The GitHub repository mufteevir/comp_vision contains a labelled image folder "Left camera" with 7 categories: good, no insert, chipped insert, turned bush, no bush, bush not found, cracking bush. Examples follow, each with its label.

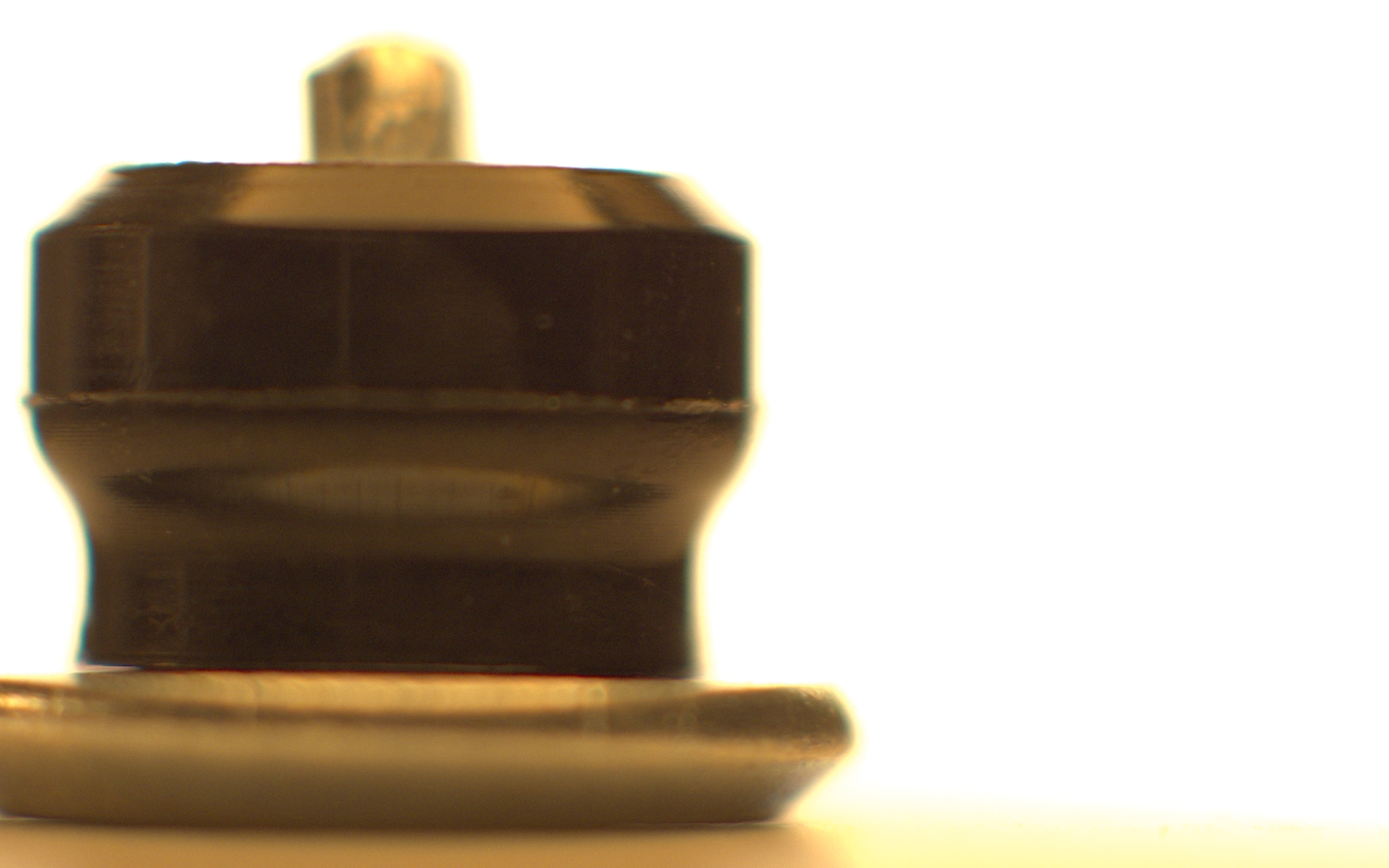
Label: chipped insert

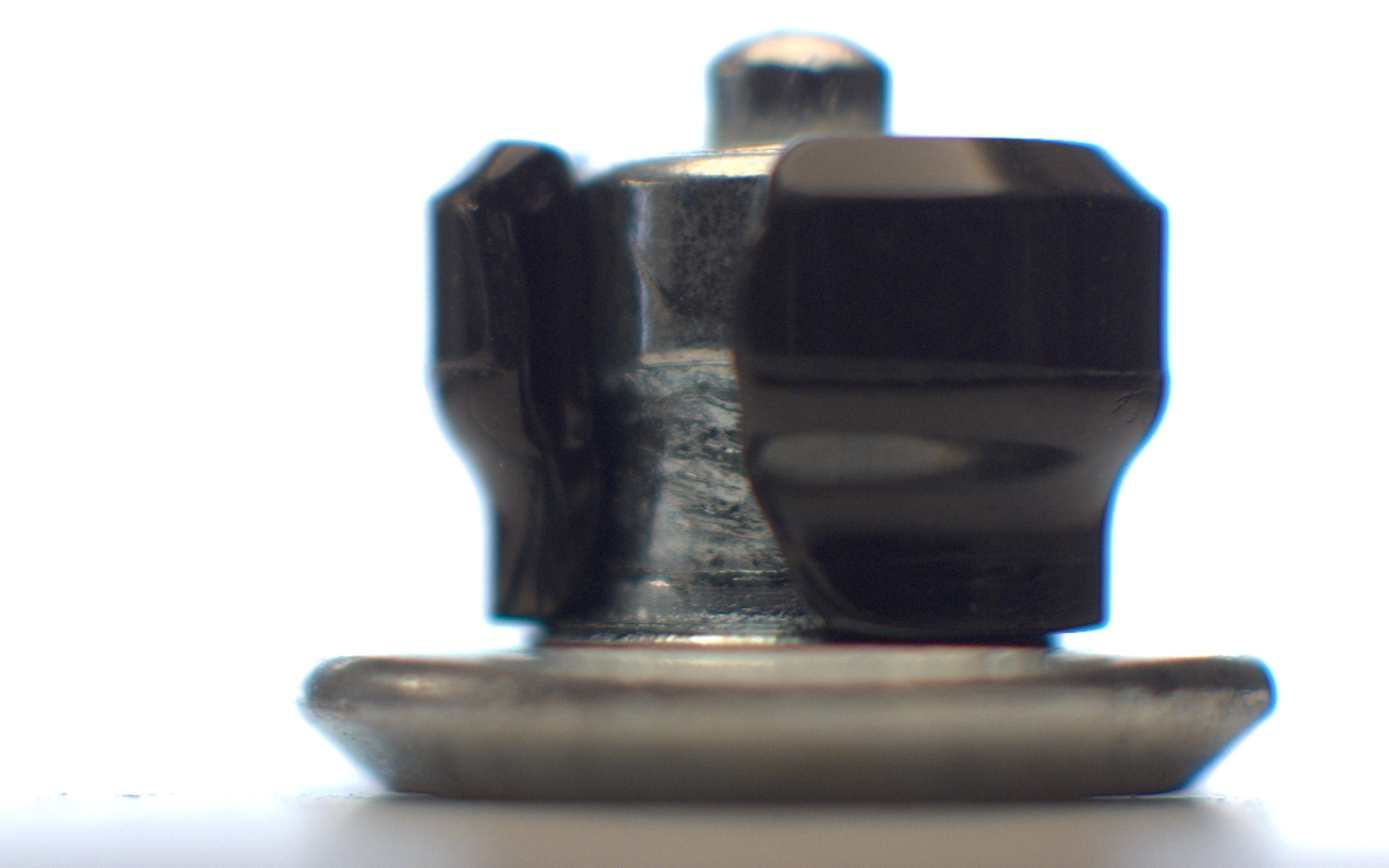
Label: bush not found

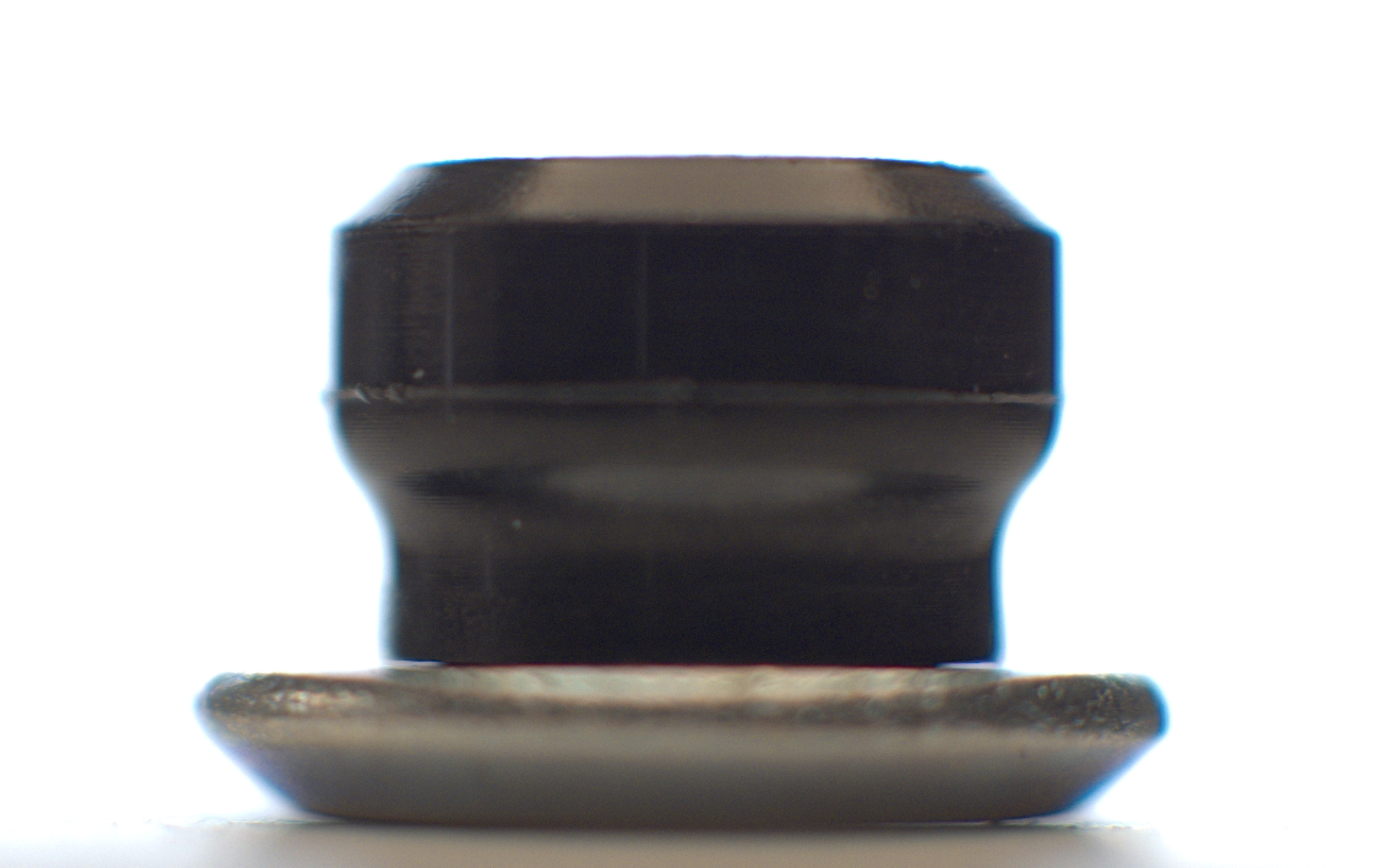
Label: no insert

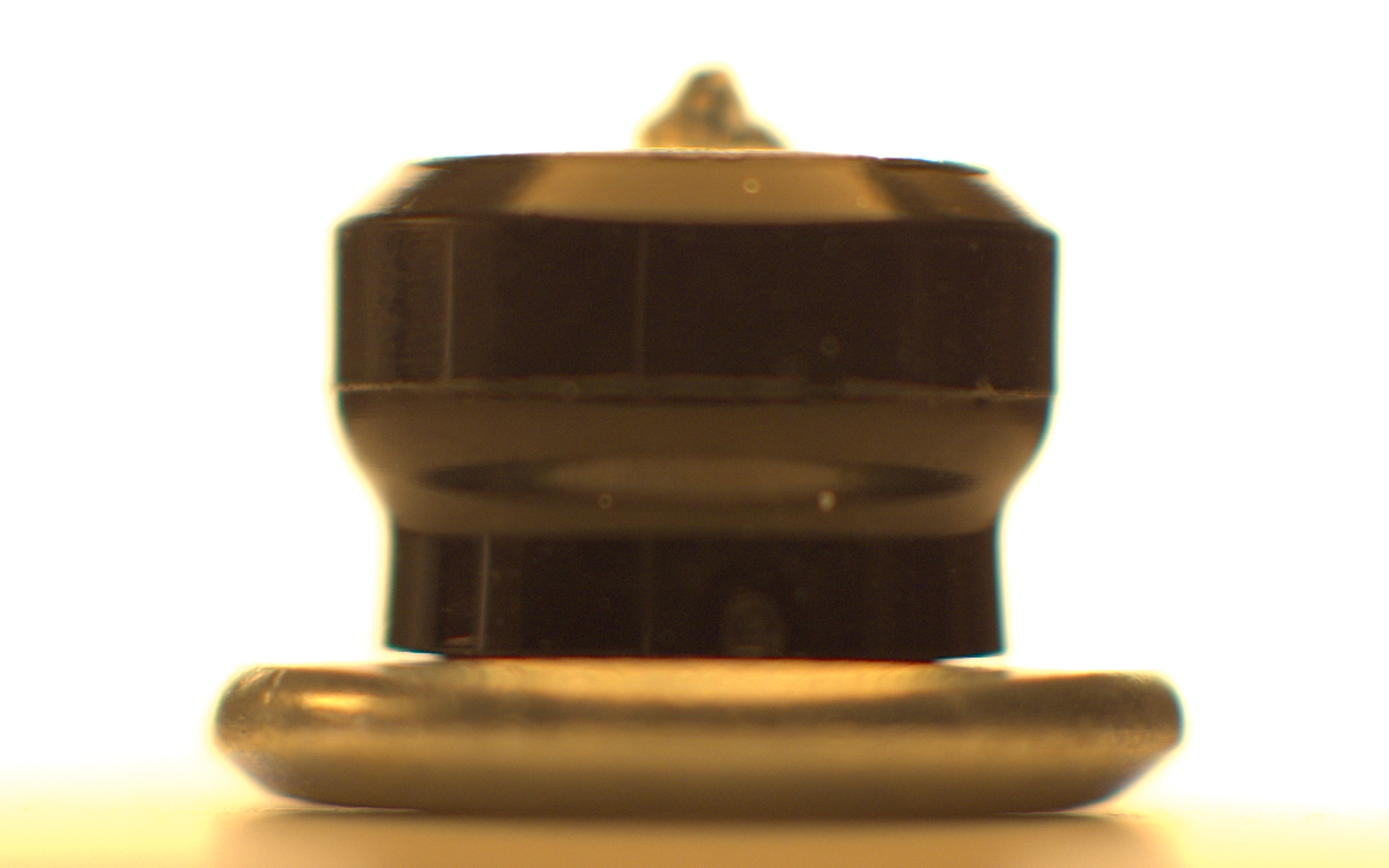
Label: chipped insert

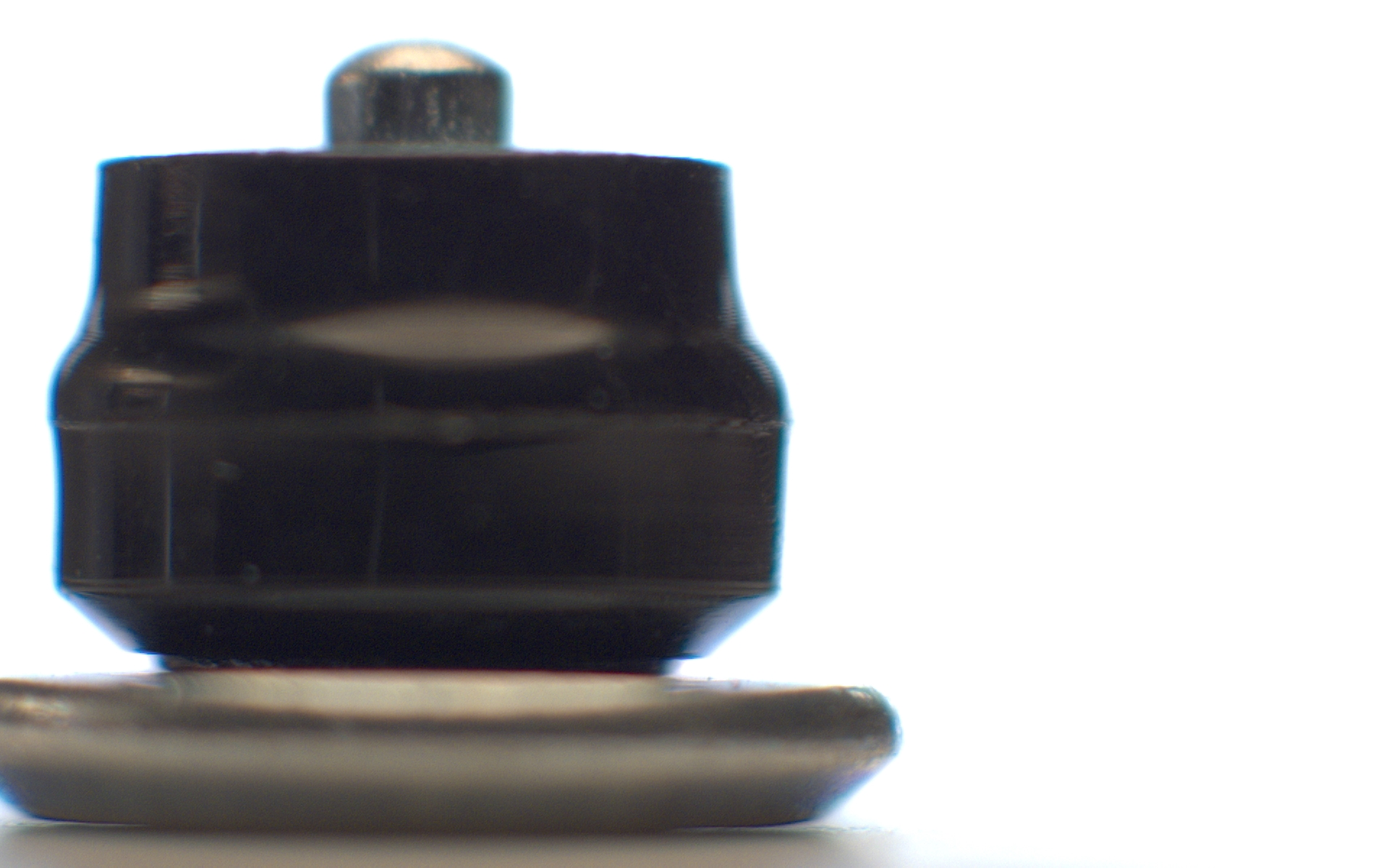
Label: turned bush

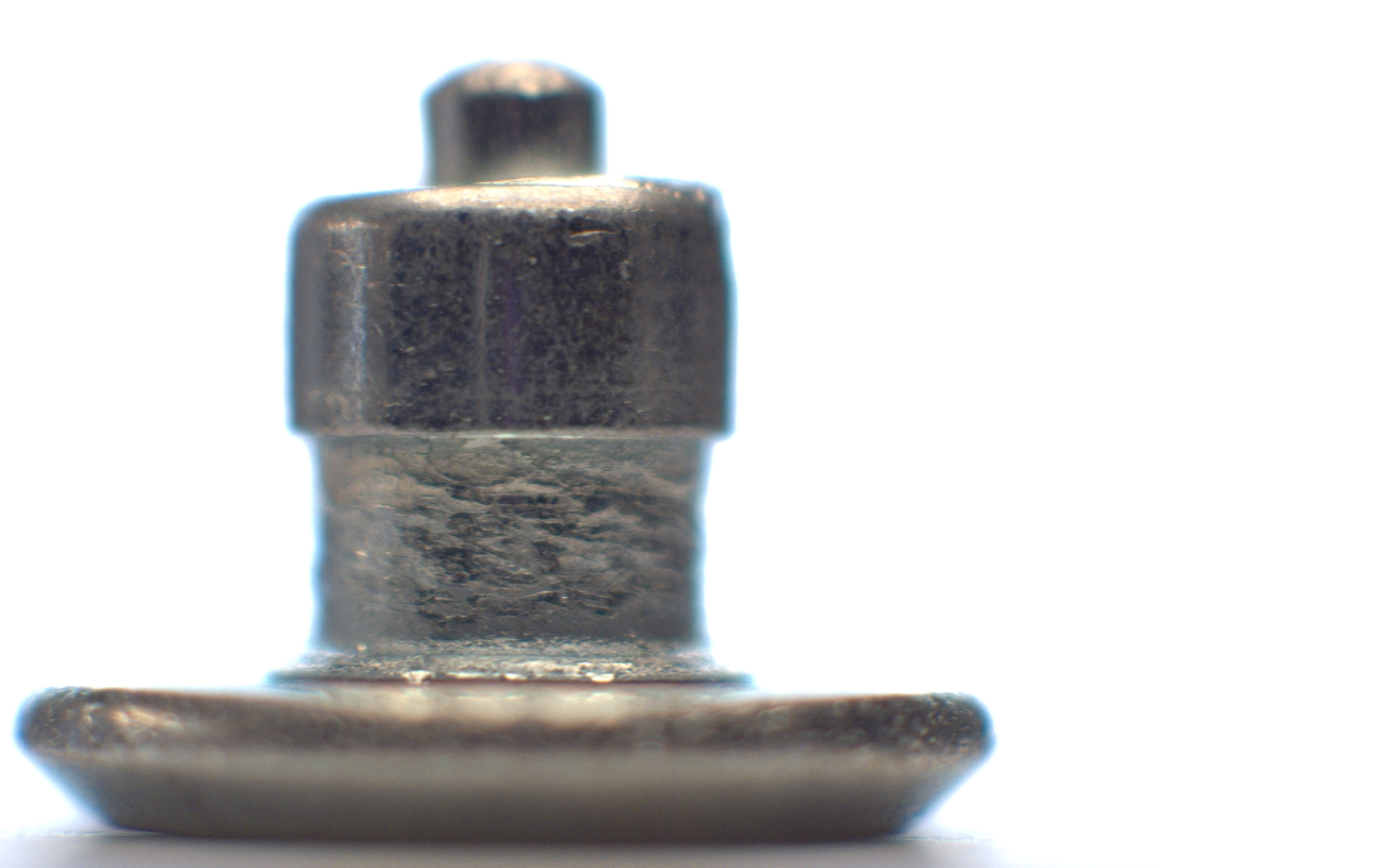
Label: no bush
